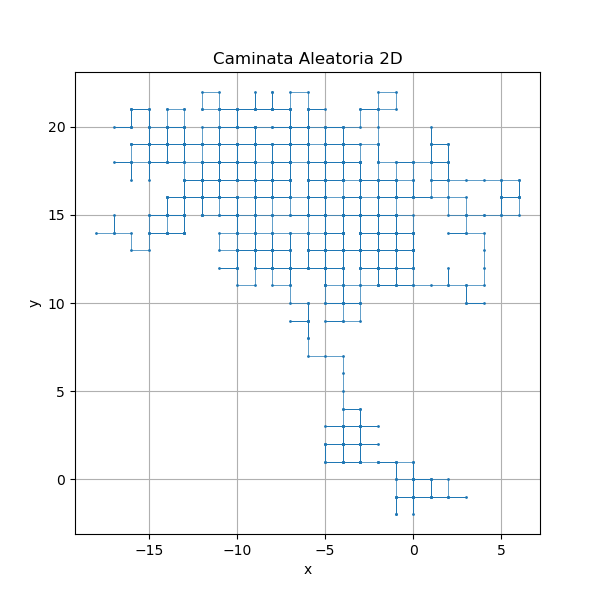

Source data for this figure (header and first rows):
x, y
0, 0
1, 0
1, -1
0, -1
0, 0
0, -1
-1, -1
-1, -2
-1, -1
0, -1
1, -1
2, -1
3, -1
2, -1
1, -1
1, 0
1, -1
2, -1
2, 0
1, 0
0, 0
0, 1
0, 0
0, -1
0, -2
0, -1
-1, -1
-1, -2
-1, -1
-1, 0
-1, 1
-2, 1
-1, 1
0, 1
0, 0
-1, 0
-1, 1
-2, 1
-3, 1
-2, 1
-3, 1
-4, 1
-3, 1
-3, 2
-4, 2
-4, 3
-3, 3
-4, 3
-3, 3
-3, 2
-4, 2
-5, 2
-4, 2
-3, 2
-3, 1
-4, 1
-5, 1
-5, 2
-4, 2
-4, 3
... 941 more rows
